Run: headless pygame with SDL's dummy video driver; simulated clock (each Clock.tick advances the game by its frame time, no real sleeping); random seed 0; keys injected as events and as key.get_pressed() state; no mouse input.
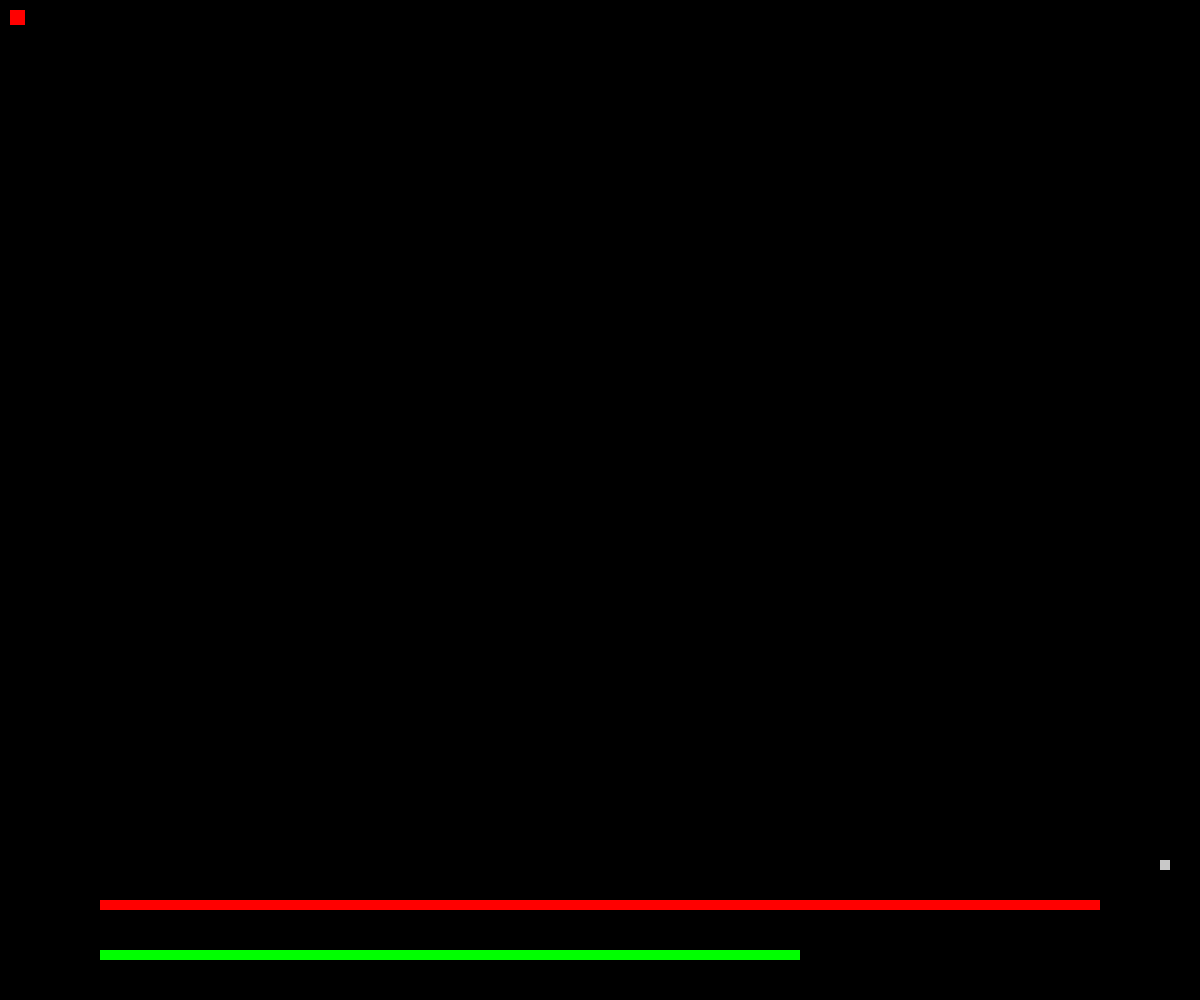
Frame 1 of 4 · flips 1–60 · no input
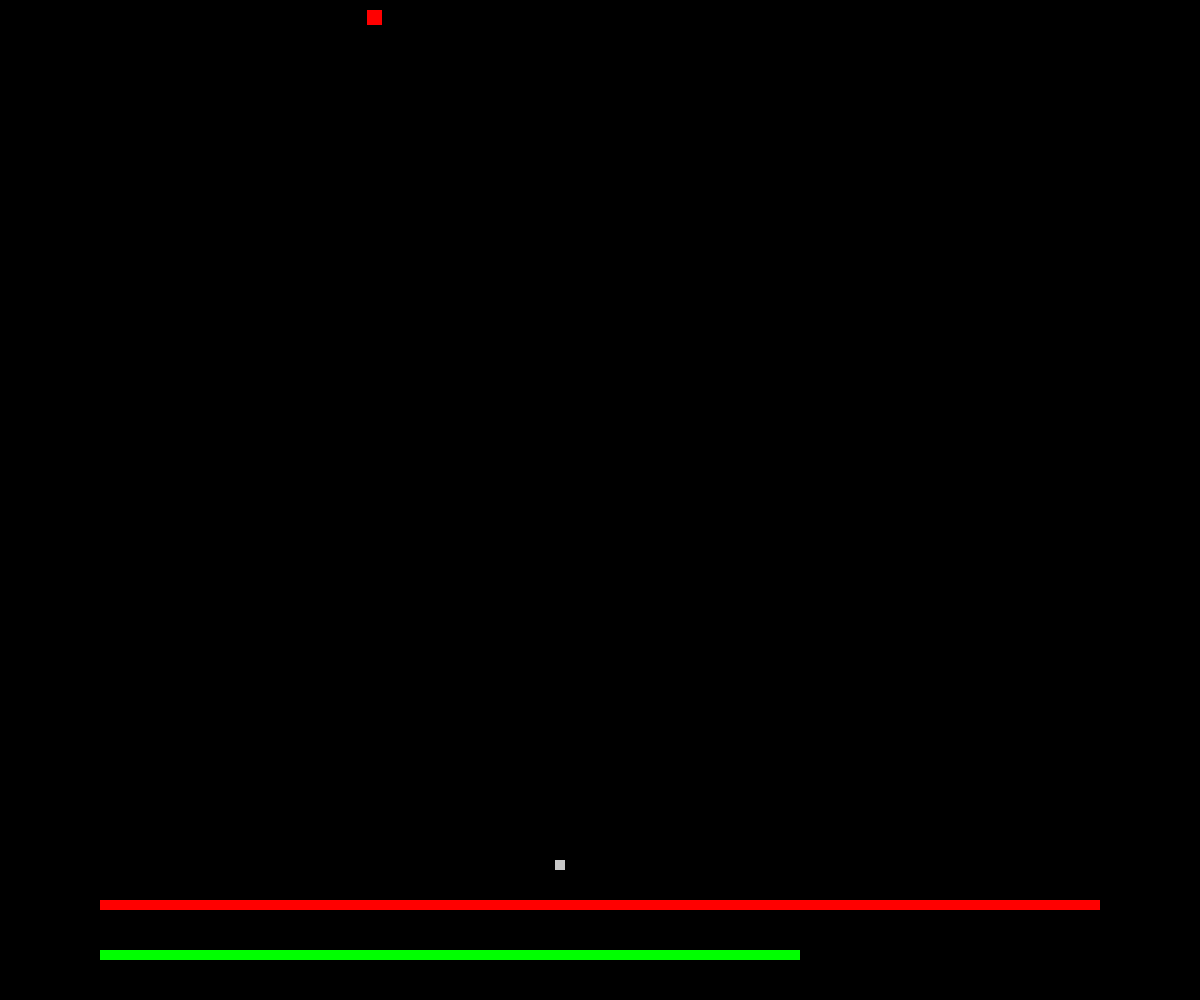
Frame 2 of 4 · flips 61–180 · tapped SPACE, RETURN · held RIGHT (→), D
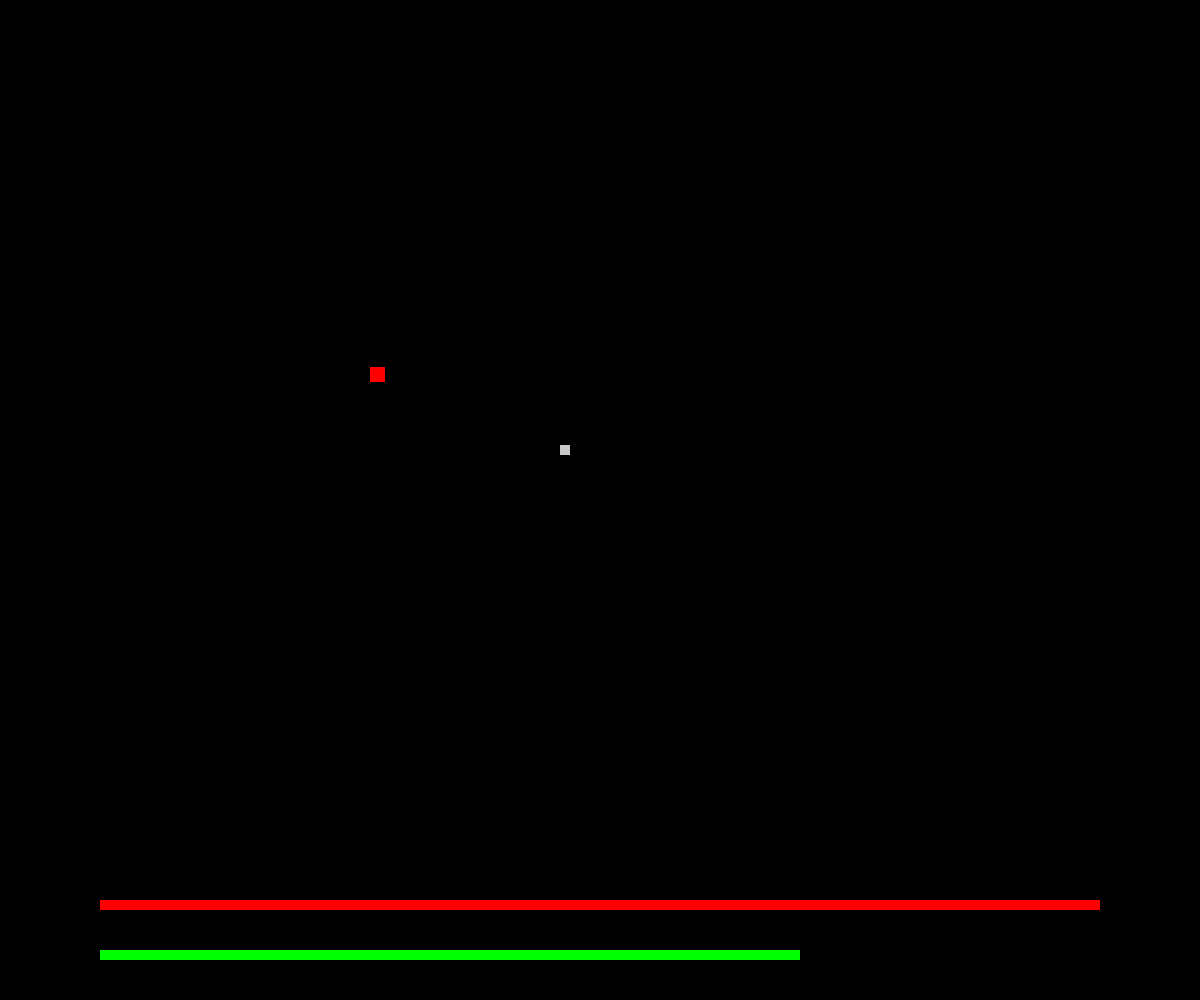
Frame 3 of 4 · flips 181–300 · held DOWN (↓), S
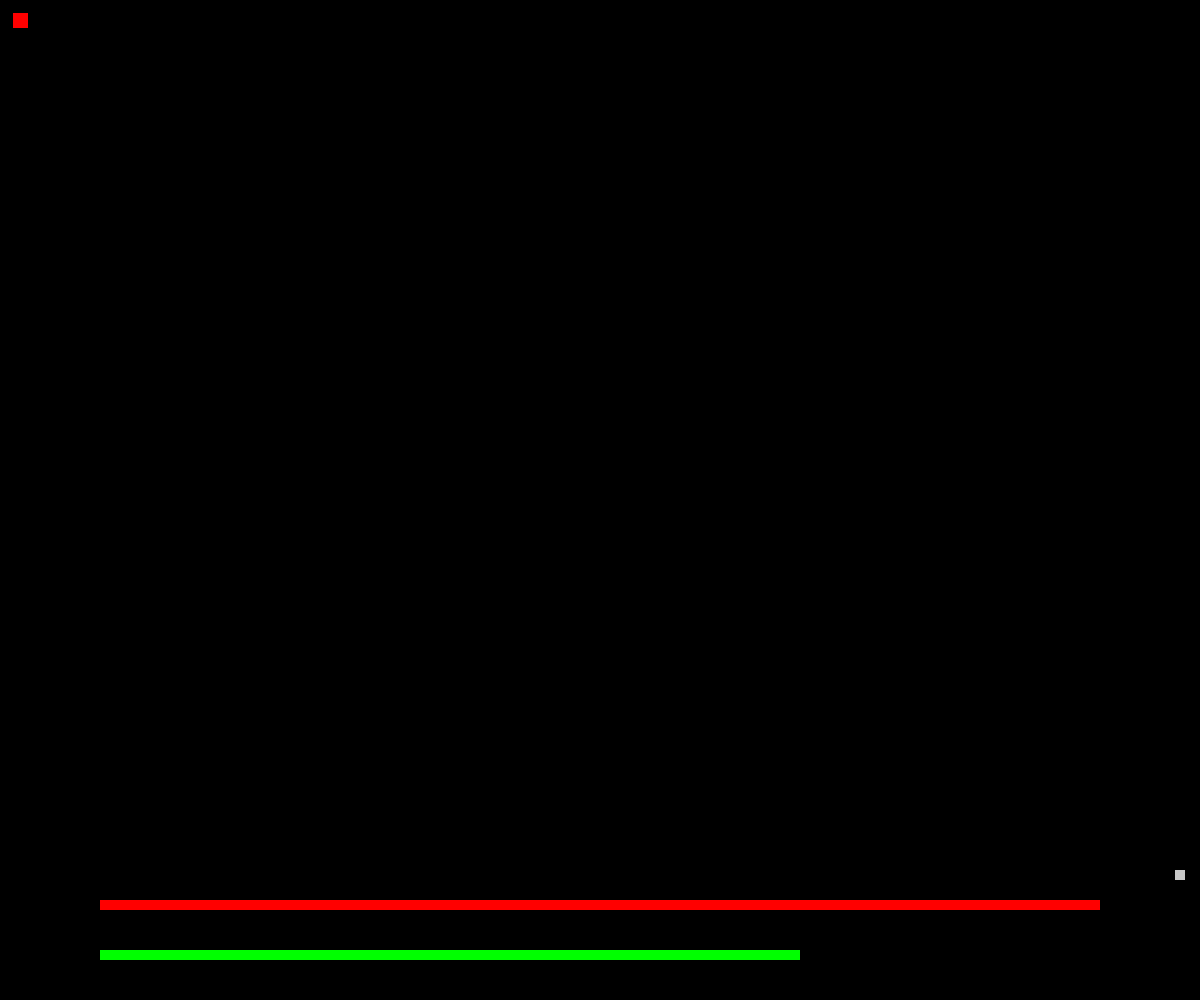
Frame 4 of 4 · flips 301–420 · held LEFT (←), A, UP (↑), W

The pygame program that drew these frames:

import pygame                    #- import the graphics module


##== INITIAL SETUP
#- Initialize Pygame
pygame.init()                        #- initialize the module

#- Activate the graphical window
WindowWidth = 1200                        #- fixed width and height of the game window
WindowHeight = 1000
Window = pygame.display.set_mode ([WindowWidth, WindowHeight])    #- activate the window
pygame.display.set_caption ("Catch game")        #- set the window title


#- Prepare the timer
Clock = pygame.time.Clock()                #- initialize the timing module

#- Initial variable setup

Stamina = 1000                    #- Setting up variables
SprintBarX = Stamina                          #- Setting up variables

Fps = 60                    #- Frames per second
MainLoop = True                #- main loop flag to keep the game running

#- Initial classes setup

Playerspawnlocationx = 1160                   #- Setting up variables
Playerspawnlocationy = 860                  #- Setting up variables
Zombiespawnlocationx = 10                   #- Setting up variables
Zombiespawnlocationy = 10                   #- Setting up variables
ClassPlayer = 1
ClassZombie = 1


class Zombies:
  def __init__ (self, centerY, centerX, WalkSpeed, size):
    self.centerX = centerX   
    self.centerY = centerY
    self.WalkSpeed = WalkSpeed  
    self.size = size  #[Self.Face.Size]
    self.Surface2 = pygame.Surface ([self.size,self.size], pygame.SRCALPHA, 32)    #- Game surface
    self.Surface2.fill ([200,200,200])                    #- fill surface with a color  
    pygame.draw.circle (self.Surface2, [255,0,0], [self.centerX, self.centerY], self.size)        #- draw a circle 
    self.ZombieRect2 = self.Surface2.get_rect (x=Zombiespawnlocationx, y=Zombiespawnlocationy)        #- set the position of the top-left corner
  def draw (self, Window):
    """ Drawing into the window
        parameters:
          Window - surface to perform the drawing [pygame.Surface] """
    Window.blit (self.Surface2, self.ZombieRect2)  


  
    

class Player:
  def __init__ (self, centerY, centerX, WalkSpeed, size1,Health):
    self.Health = Health   
    self.centerX = centerX   
    self.centerY = centerY
    self.WalkSpeed = WalkSpeed   
    self.size1 = size1   
    self.Surface = pygame.Surface ([self.size1,self.size1], pygame.SRCALPHA, 32)    #- Game surface
    self.Surface.fill ([200,200,200])                    #- fill surface with a color
    pygame.draw.circle (self.Surface, [255,0,0], [self.centerX, self.centerY], self.size1)        #- draw a circle 
    self.PlayerRect = self.Surface.get_rect (x=Playerspawnlocationx, y=Playerspawnlocationy)        #- set the position of the top-left corner
  def draw (self, Window):
    """ Drawing into the window
        parameters:
          Window - surface to perform the drawing [pygame.Surface] """
    Window.blit (self.Surface, self.CircleRect)      
    

Player1 = Player(Playerspawnlocationx, Playerspawnlocationy, 4, 10,1000) #- Note: 'Player1' is now created from the 'Player' class
Player2 = Player(Playerspawnlocationx, Playerspawnlocationy, 5, 10,700) #- Note: 'Player2' is now created from the 'Player' class

Zombie1 = Zombies(Zombiespawnlocationx, Zombiespawnlocationy, 6, 15)  #- Note: 'Zombie1' is now created from the 'Zombies' class
Zombie2 = Zombies(Zombiespawnlocationx, Zombiespawnlocationy, 5, 20)  #- Note: 'Zombie2' is now created from the 'Zombies' class

##== MAIN GAME LOOP
while MainLoop:

  #- Handle user input
  for event in pygame.event.get():            #- handle input events (keyboard, mouse)
    if event.type == pygame.QUIT:            #- quit program if requested (Alt+F4, close button)
      MainLoop = False
  

  #Debug

  print("Zombie coordinates",Zombie1.ZombieRect2.x,Zombie1.ZombieRect2.y)  #- Debugging print of Zombie1's X and Y position
  print("Player coordinates",Player1.PlayerRect.x,Player1.PlayerRect.y)  #- Debugging print of Player1's X and Y position
  print("Zombies stamina",Stamina)  #- Debugging print of Zombie's Stamina
  
  #- Drawing
  Window.fill ([0,0,0])                    #- fill the window with black color
  

  #- Program
  def Program(ZombieClasses1,Playersclasses1,SprintBarX):
    
    global Stamina
    SprintBarX = Stamina                          #- Setting up variables
    


    if Stamina >= 1000:
        Stamina = 1000
        
    if ZombieClasses1.ZombieRect2.x >= WindowWidth:
        ZombieClasses1.ZombieRect2.x = 0
    if ZombieClasses1.ZombieRect2.x <= 0-ZombieClasses1.size:
        ZombieClasses1.ZombieRect2.x = WindowWidth

    if ZombieClasses1.ZombieRect2.y >= WindowHeight:
        ZombieClasses1.ZombieRect2.y = 0-ZombieClasses1.size
    if ZombieClasses1.ZombieRect2.y <= -1-ZombieClasses1.size:
        ZombieClasses1.ZombieRect2.y = WindowHeight

    if Playersclasses1.PlayerRect.colliderect (Zombie1.ZombieRect2):
        Playersclasses1.Health = Playersclasses1.Health - 10

    if Playersclasses1.PlayerRect.x >= WindowWidth:
        Playersclasses1.PlayerRect.x = 0
    if Playersclasses1.PlayerRect.x <= 0-Playersclasses1.size1:
        Playersclasses1.PlayerRect.x = WindowWidth

    if Playersclasses1.PlayerRect.y >= WindowHeight:
        Playersclasses1.PlayerRect.y = 0-Playersclasses1.size1
    if Playersclasses1.PlayerRect.y <= -1-Playersclasses1.size1:
        Playersclasses1.PlayerRect.y = WindowHeight      


    Window.blit (Playersclasses1.Surface, Playersclasses1.PlayerRect)  #- draw the player on the screen
    Window.blit (Zombie1.Surface2, Zombie1.ZombieRect2)  #- draw the zombie on the screen
    
    pygame.draw.rect (Window, [255,0,0], (100,WindowHeight-100,SprintBarX,10))
    pygame.draw.rect (Window, [0,255,0], (100,WindowHeight-50,Playersclasses1.Health,10))
    
    #- Controls
    KeyboardState = pygame.key.get_pressed()            #- get the state of the keyboard

    if KeyboardState[pygame.K_RIGHT]:                #- if right arrow key is pressed
        Playersclasses1.PlayerRect.x = Playersclasses1.PlayerRect.x + Playersclasses1.WalkSpeed        
    if KeyboardState[pygame.K_LEFT]:                #- if left arrow key is pressed
        Playersclasses1.PlayerRect.x = Playersclasses1.PlayerRect.x - Playersclasses1.WalkSpeed            
    if KeyboardState[pygame.K_UP]:                #- if up arrow key is pressed
        Playersclasses1.PlayerRect.y = Playersclasses1.PlayerRect.y - Playersclasses1.WalkSpeed        
    if KeyboardState[pygame.K_DOWN]:                #- if down arrow key is pressed
        Playersclasses1.PlayerRect.y = Playersclasses1.PlayerRect.y + Playersclasses1.WalkSpeed        
        
    if KeyboardState[pygame.K_d]:                #- if 'd' key is pressed
        ZombieClasses1.ZombieRect2.x = ZombieClasses1.ZombieRect2.x + ZombieClasses1.WalkSpeed        
    if KeyboardState[pygame.K_a]:                #- if 'a' key is pressed
        ZombieClasses1.ZombieRect2.x = ZombieClasses1.ZombieRect2.x - ZombieClasses1.WalkSpeed        
    if KeyboardState[pygame.K_w]:                #- if 'w' key is pressed
        ZombieClasses1.ZombieRect2.y = ZombieClasses1.ZombieRect2.y - ZombieClasses1.WalkSpeed        
    if KeyboardState[pygame.K_s]:                #- if 's' key is pressed
        ZombieClasses1.ZombieRect2.y = ZombieClasses1.ZombieRect2.y + ZombieClasses1.WalkSpeed  

    if  ZombieClasses1 == Zombie2:    
        if KeyboardState[pygame.K_LSHIFT] and Stamina > 0:                #- if 'Left Shift' key is pressed
            ZombieClasses1.WalkSpeed   = 6
            Stamina = Stamina - 10
        else: 
            ZombieClasses1.WalkSpeed   = 3                         #- Sprint Ability    

    if  ZombieClasses1 == Zombie1:    
        if KeyboardState[pygame.K_LSHIFT] and Stamina > 0:                #- if 'Left Shift' key is pressed
            ZombieClasses1.WalkSpeed   = -30
            Stamina = Stamina - 75
        else: 
            ZombieClasses1.WalkSpeed   = 3                         #- Reverse Ability 

    pygame.display.flip()                    #- update the screen with the new drawing

    #- Time delay
    Clock.tick (Fps)                    #- delay the loop according to the set FPS (frames per second)
    return Program

  
      
  Program(Zombie1,Player2,SprintBarX)

  #Notes:
  #     That point of one zombie being just a circle that is cut off is intencional. DO NOT CORRECT MY PROGRAM
  #     Plans: Start screen and End screen , More Classes
